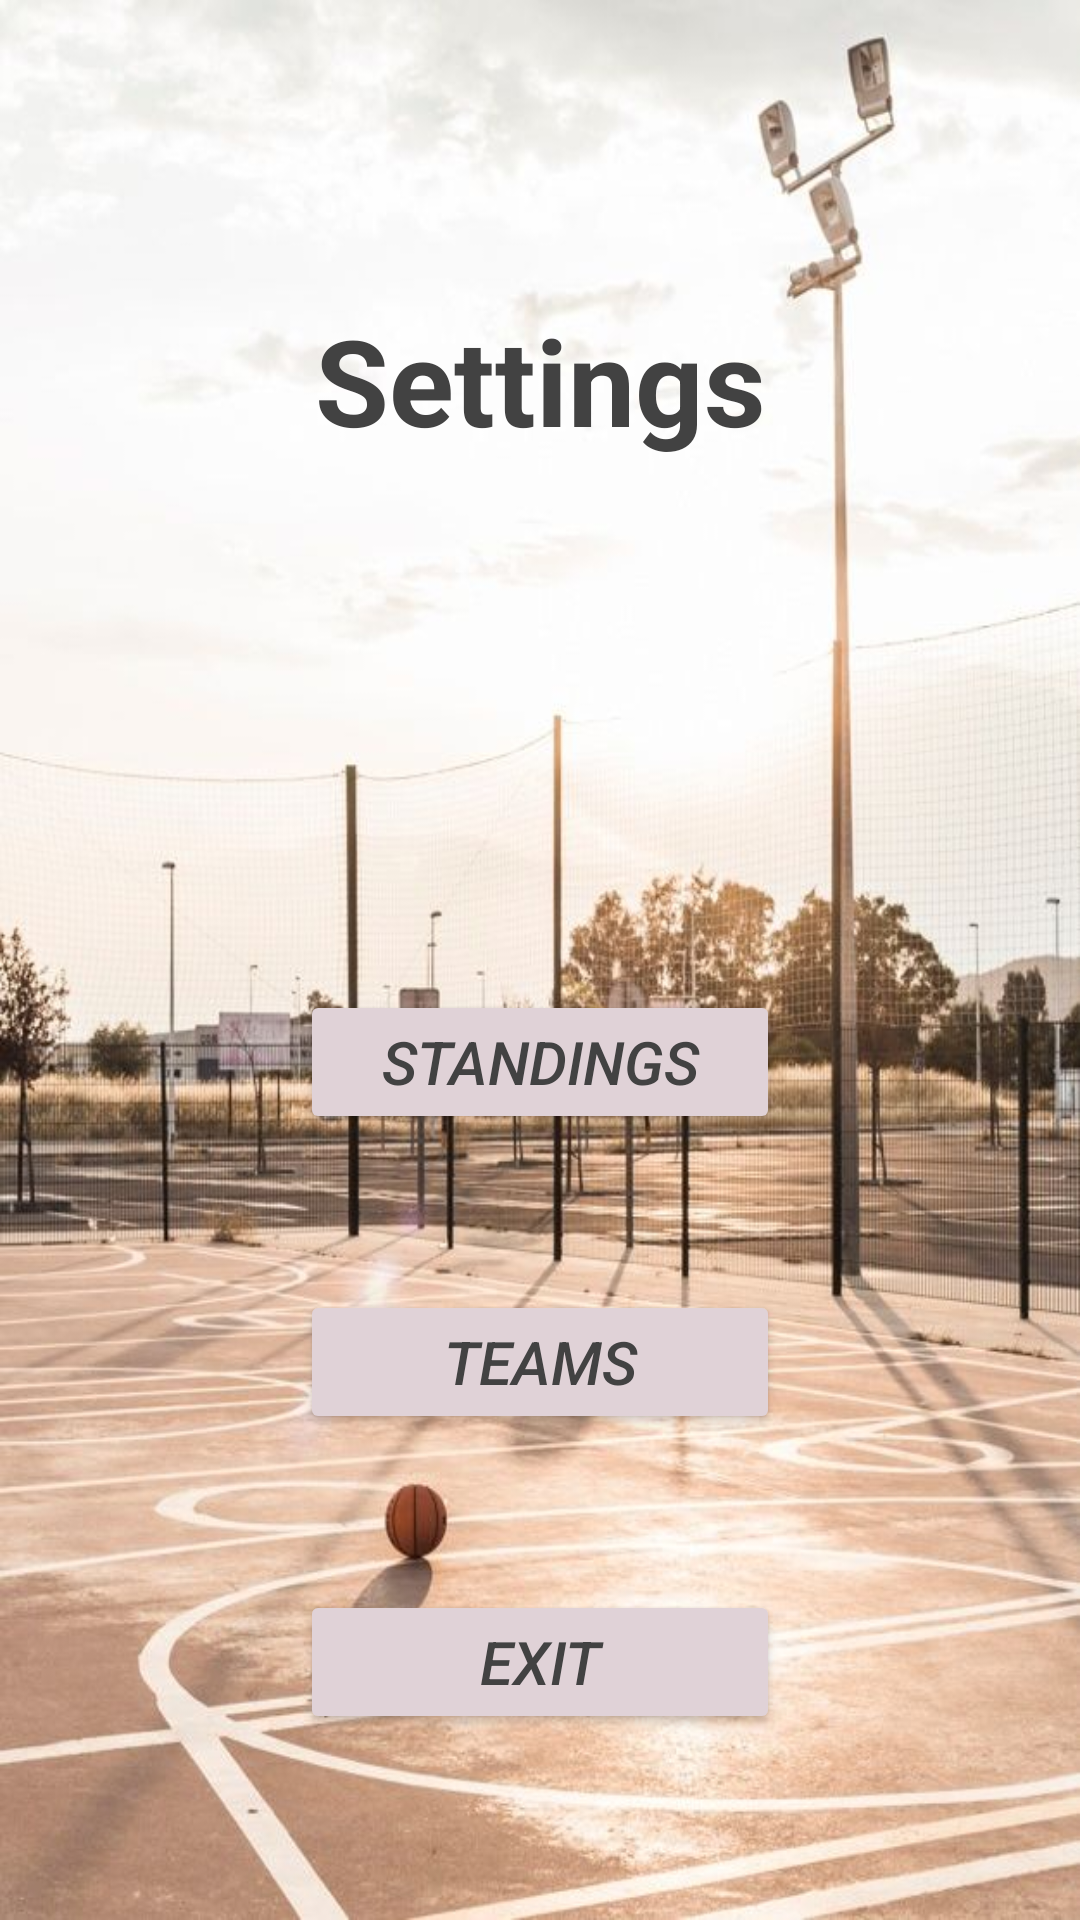

Write the Android layout XML for this screen, with the resource values it uses.
<!-- AndroidManifest.xml: application theme Theme.BasketballLeague -->
<!-- res/layout/activity_settings.xml -->
<?xml version="1.0" encoding="utf-8"?>
<RelativeLayout xmlns:android="http://schemas.android.com/apk/res/android"
    xmlns:app="http://schemas.android.com/apk/res-auto"
    xmlns:tools="http://schemas.android.com/tools"
    android:id="@+id/main"
    android:background="@drawable/b1"
    android:layout_width="match_parent"
    android:layout_height="match_parent"
    tools:context=".Settings">




    <TextView
        android:layout_width="match_parent"
        android:layout_height="wrap_content"
        android:text="Settings"
        android:textAlignment="center"
        android:textStyle="bold"
        android:textSize="40sp"
        android:layout_marginTop="100dp"
        android:textColor="@color/cardview_dark_background"
        />

    <Button
        android:id="@+id/button4"
        android:layout_width="match_parent"
        android:layout_height="wrap_content"
        android:text="Standings"
        android:textSize="20sp"
        android:textStyle="italic"
        android:layout_marginStart="100dp"
        android:layout_marginEnd="100dp"
        android:layout_marginTop="330dp"
        android:backgroundTint="#E0D2D7"
        android:paddingTop="10dp"
        android:paddingBottom="10dp"
        android:textColor="@color/cardview_dark_background"
        />

    <Button
        android:id="@+id/btn_exit"
        android:layout_width="match_parent"
        android:layout_height="wrap_content"
        android:text="Exit"
        android:textSize="20sp"
        android:textStyle="italic"
        android:layout_marginStart="100dp"
        android:layout_marginEnd="100dp"
        android:layout_marginTop="530dp"
        android:backgroundTint="#E0D2D7"
        android:paddingTop="10dp"
        android:paddingBottom="10dp"
        android:textColor="@color/cardview_dark_background"


        />

    <Button
        android:id="@+id/button6"
        android:layout_width="match_parent"
        android:layout_height="wrap_content"
        android:text="Teams"
        android:textSize="20sp"
        android:textStyle="italic"
        android:layout_marginStart="100dp"
        android:layout_marginEnd="100dp"
        android:layout_marginTop="430dp"
        android:backgroundTint="#E0D2D7"
        android:paddingTop="10dp"
        android:paddingBottom="10dp"
        android:textColor="@color/cardview_dark_background"/>


</RelativeLayout>
<!-- resources referenced by this layout -->
<resources>
  <!-- drawable b1: jpg bitmap (drawable, 82705 bytes) -->
  <style name="Theme.BasketballLeague" parent="Base.Theme.BasketballLeague" />
  <style name="Base.Theme.BasketballLeague" parent="Theme.Material3.DayNight.NoActionBar">
          
          
      </style>
</resources>
